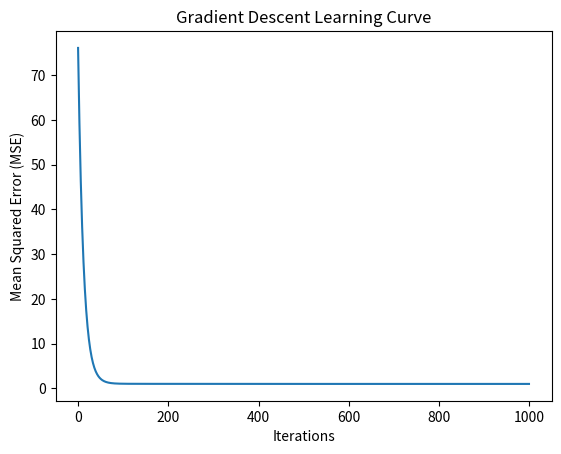

Source code (Python):
import numpy as np
import matplotlib.pyplot as plt

# Generate some random data for demonstration
np.random.seed(0)
X = 2 * np.random.rand(100, 1)
y = 4 + 3 * X + np.random.randn(100, 1)

# Add bias term to input features
X_b = np.c_[np.ones((100, 1)), X]

# Function to compute mean squared error (MSE)
def compute_mse(theta, X, y):
    m = len(y)
    predictions = X.dot(theta)
    mse = (1 / m) * np.sum((predictions - y) ** 2)
    return mse

# Function to perform gradient descent
def gradient_descent(X, y, learning_rate=0.01, n_iterations=1000):
    m = len(y)
    theta = np.random.randn(2, 1)  # Random initialization of parameters

    mse_values = []  # To store the MSE at each iteration

    for iteration in range(n_iterations):
        gradients = 2 / m * X.T.dot(X.dot(theta) - y)  # Compute gradients
        theta = theta - learning_rate * gradients  # Update parameters
        mse = compute_mse(theta, X, y)  # Compute MSE
        mse_values.append(mse)

    return theta, mse_values

# Perform gradient descent
theta, mse_values = gradient_descent(X_b, y)

# Print the optimized parameters
print("Optimized Parameters (theta):", theta)

# Plot the learning curve (MSE vs. Iterations)
plt.plot(range(len(mse_values)), mse_values)
plt.xlabel('Iterations')
plt.ylabel('Mean Squared Error (MSE)')
plt.title('Gradient Descent Learning Curve')
plt.show()
